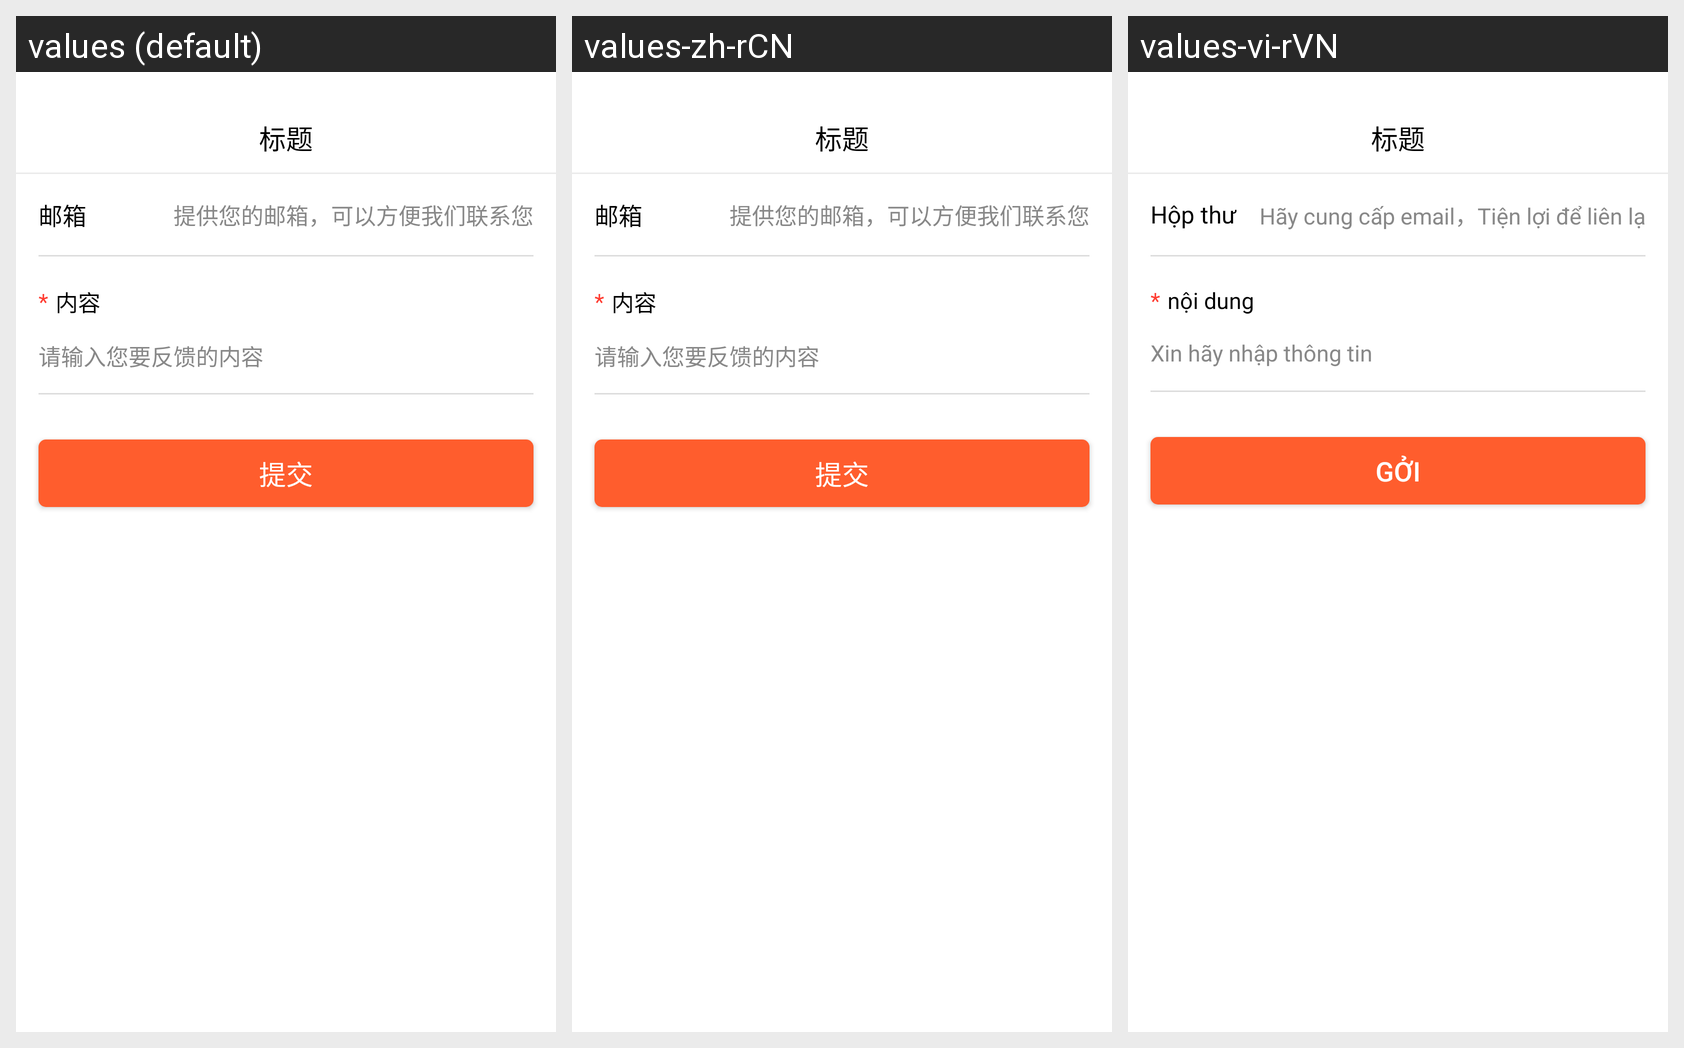

The Android screen above is rendered under several locales of the same app. Produce the string resources it draws, with the default and per-locale values.
Android screen res/layout/act_fankui.xml rendered under 3 locales, left to right: values (default), values-zh-rCN, values-vi-rVN. Device: Nexus 5 (rendered at 1080×1920; each locale shown at half size, 540×960, under a caption strip naming it); theme AppTheme.
Strings drawn on this screen, with the default value and each locale's value (text and hints the layout hard-codes, and strings that could not be matched under every locale, appear in the picture but are not listed):

email
  values: 邮箱
  values-zh-rCN: 邮箱
  values-vi-rVN: Hộp thư

email_hint
  values: 提供您的邮箱，可以方便我们联系您
  values-zh-rCN: 提供您的邮箱，可以方便我们联系您
  values-vi-rVN: Hãy cung cấp email，Tiện lợi để liên lạc với anh

message
  values: 内容
  values-zh-rCN: 内容
  values-vi-rVN: nội dung

message_hint
  values: 请输入您要反馈的内容
  values-zh-rCN: 请输入您要反馈的内容
  values-vi-rVN: Xin hãy nhập thông tin

tijiao
  values: 提交
  values-zh-rCN: 提交
  values-vi-rVN: Gởi
